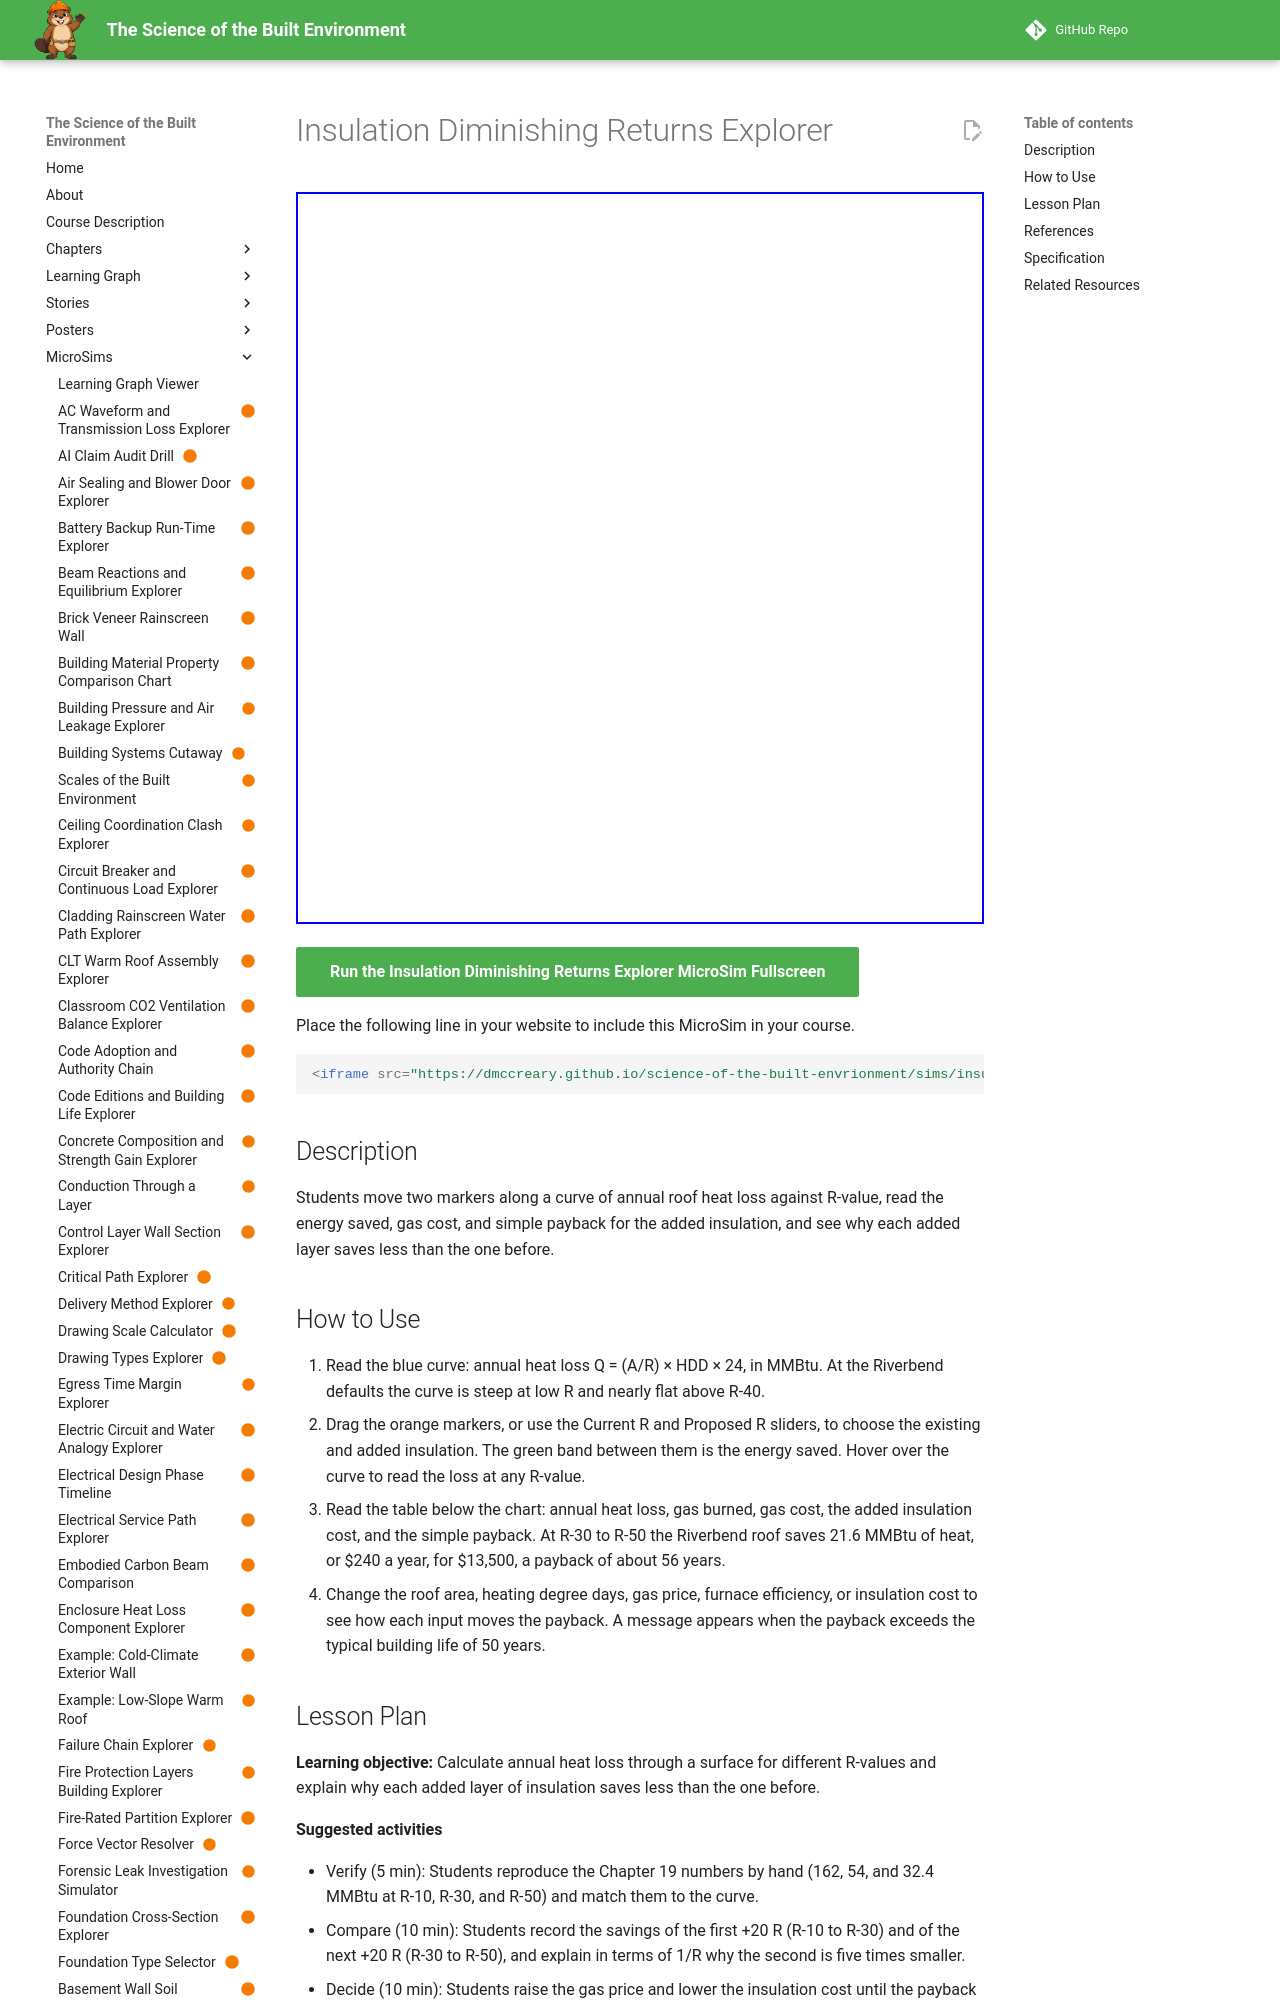

repository: dmccreary/science-of-the-built-envrionment · page: sims/insulation-diminishing-returns-explorer/index.html · generator: mkdocs

---
title: "Insulation Diminishing Returns Explorer"
description: "Students move two markers along a curve of annual roof heat loss against R-value, read the energy saved, gas cost, and simple payback for the added insulation, and see why each added layer saves less than the one before."
image: /sims/insulation-diminishing-returns-explorer/insulation-diminishing-returns-explorer.png
og:image: /sims/insulation-diminishing-returns-explorer/insulation-diminishing-returns-explorer.png
twitter:image: /sims/insulation-diminishing-returns-explorer/insulation-diminishing-returns-explorer.png
social:
   cards: false
status: built
library: Chart.js
bloom_level: Understand, Apply
---

# Insulation Diminishing Returns Explorer

<iframe src="main.html" width="100%" height="732" scrolling="no"></iframe>

[Run the Insulation Diminishing Returns Explorer MicroSim Fullscreen](main.html){ .md-button .md-button--primary }

Place the following line in your website to include this MicroSim in your course.

```html
<iframe src="https://dmccreary.github.io/science-of-the-built-envrionment/sims/insulation-diminishing-returns-explorer/main.html" width="100%" height="732" scrolling="no"></iframe>
```

## Description

Students move two markers along a curve of annual roof heat loss against R-value, read the energy saved, gas cost, and simple payback for the added insulation, and see why each added layer saves less than the one before.

## How to Use

1. Read the blue curve: annual heat loss Q = (A/R) × HDD × 24, in MMBtu. At the Riverbend defaults the curve is steep at low R and nearly flat above R-40.
2. Drag the orange markers, or use the Current R and Proposed R sliders, to choose the existing and added insulation. The green band between them is the energy saved. Hover over the curve to read the loss at any R-value.
3. Read the table below the chart: annual heat loss, gas burned, gas cost, the added insulation cost, and the simple payback. At R-30 to R-50 the Riverbend roof saves 21.6 MMBtu of heat, or $240 a year, for $13,500, a payback of about 56 years.
4. Change the roof area, heating degree days, gas price, furnace efficiency, or insulation cost to see how each input moves the payback. A message appears when the payback exceeds the typical building life of 50 years.
